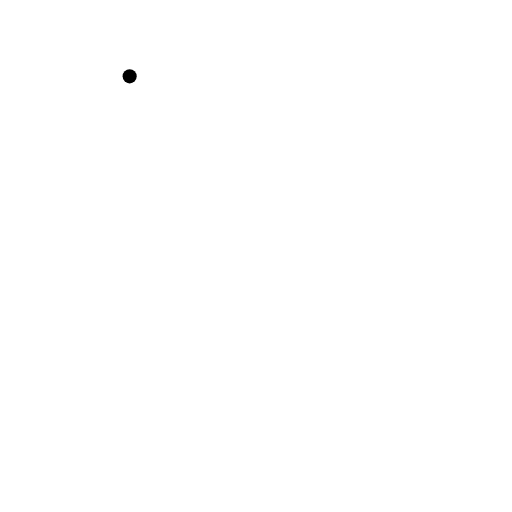
t = 0.00 s
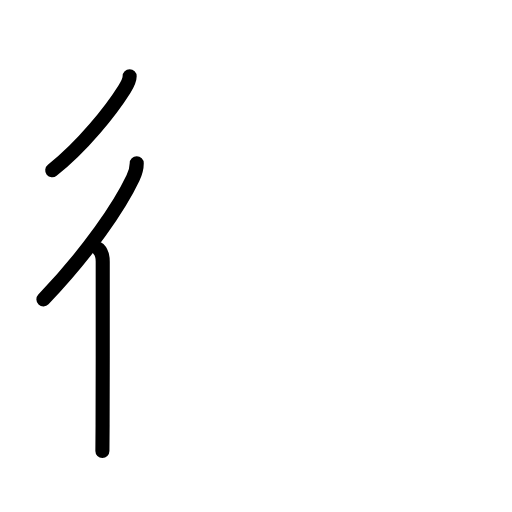
t = 2.92 s
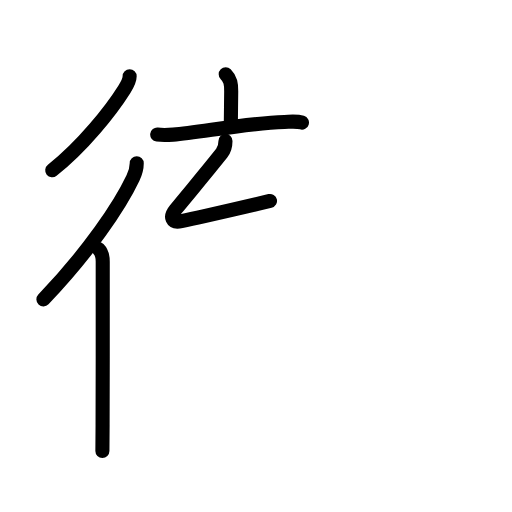
t = 5.94 s
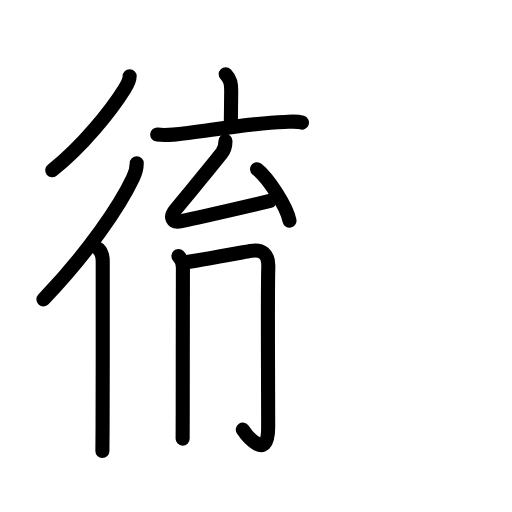
t = 8.94 s
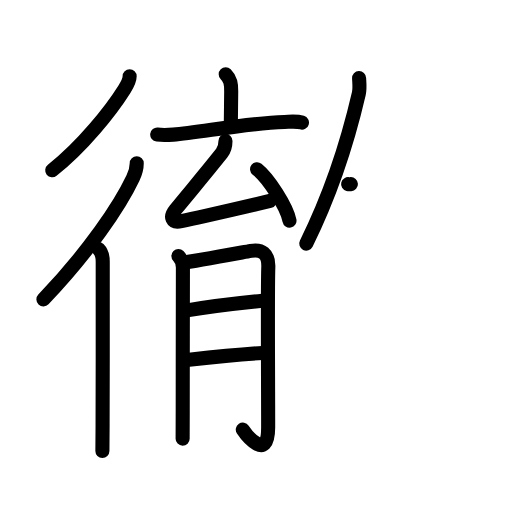
t = 12.08 s
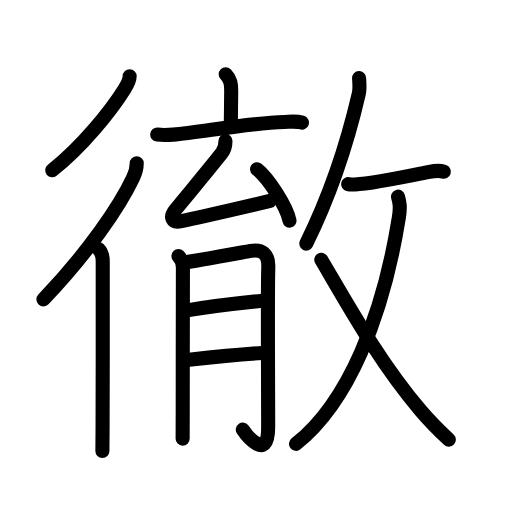
t = 15.00 s

The animated SVG that drew these frames (rendered in a browser with its animation timeline set to each time). Animation: 49 SMIL elements (animate=49); one cycle of 15.00 s.

<?xml version="1.0" encoding="UTF-8"?>
<!--
AniKanjiVG is licensed by CC-BY-SA Paul C. Sommerhoff (https://bitbucket.org/sommerhoff/anikanjivg).
AniKanjiVG uses KanjiVG which is licensed by CC-BY-SA Ulrich Apel (http://kanjivg.tagaini.net).
See also http://creativecommons.org/licenses/by-sa/3.0/
-->
<svg xmlns:kvg='http://kanjivg.tagaini.net' xmlns='http://www.w3.org/2000/svg' width='109' height='109' viewBox='0 0 109 109' style='fill:none;stroke:#000000;stroke-width:3;stroke-linecap:round;stroke-linejoin:round;' id="kvg:kanji_05fb9"><g id="kvg:05fb9" kvg:element="徹"><g id="kvg:05fb9-g1" kvg:element="彳" kvg:position="left" kvg:radical="general"><path id="kvg:05fb9-s1" kvg:type="㇒" d="M27.6,16.25c0,1.04-0.65,2.02-1.18,2.86c-2.73,4.35-8.81,12.04-15.3,17.14"><animate attributeName="d" begin="0.0s" dur="0.5s" from="M27.6,16.25C27.6,16.25,27.6,16.25,27.6,16.25" to="M27.6,16.25c0,1.04-0.65,2.02-1.18,2.86" />
<animate attributeName="d" begin="0.5s" dur="0.5s" from="M27.6,16.25c0,1.04-0.65,2.02-1.18,2.86c0,0,0,0,0,0,0" to="M27.6,16.25c0,1.04-0.65,2.02-1.18,2.86c-2.73,4.35-8.81,12.04-15.3,17.14" />
</path>
<g id="kvg:05fb9-g2" kvg:element="亻" kvg:variant="true" kvg:original="人"><path id="kvg:05fb9-s2" kvg:type="㇒" d="M29.11,34.75c0,1.12-0.35,2.21-0.8,3.16c-2.84,6.01-9.41,15.69-19.07,25.84"><animate attributeName="d" begin="1.0s" dur="0.5s" from="M29.11,34.75C29.11,34.75,29.11,34.75,29.11,34.75" to="M29.11,34.75c0,1.12-0.35,2.21-0.8,3.16" />
<animate attributeName="d" begin="1.5s" dur="0.5s" from="M29.11,34.75c0,1.12-0.35,2.21-0.8,3.16c0,0,0,0,0,0,0" to="M29.11,34.75c0,1.12-0.35,2.21-0.8,3.16c-2.84,6.01-9.41,15.69-19.07,25.84" />
<animate attributeName="d" begin="0s" dur="1.0s" from="M-100,-100" to="M-100,-100" />
</path>
<path id="kvg:05fb9-s3" kvg:type="㇑" d="M20.97,53c0.76,0.76,0.9,1.75,0.9,2.66c0,0.41,0.02,23.76-0.03,34.84c-0.01,2.83-0.03,4.85-0.04,5.5"><animate attributeName="d" begin="2.0s" dur="0.3333333333333333s" from="M20.97,53C20.97,53,20.97,53,20.97,53" to="M20.97,53c0.76,0.76,0.9,1.75,0.9,2.66" />
<animate attributeName="d" begin="2.3333333333333335s" dur="0.3333333333333333s" from="M20.97,53c0.76,0.76,0.9,1.75,0.9,2.66c0,0,0,0,0,0,0" to="M20.97,53c0.76,0.76,0.9,1.75,0.9,2.66c0,0.41,0.02,23.76-0.03,34.84" />
<animate attributeName="d" begin="2.6666666666666665s" dur="0.3333333333333333s" from="M20.97,53c0.76,0.76,0.9,1.75,0.9,2.66c0,0.41,0.02,23.76-0.03,34.84c0,0,0,0,0,0,0" to="M20.97,53c0.76,0.76,0.9,1.75,0.9,2.66c0,0.41,0.02,23.76-0.03,34.84c-0.01,2.83-0.03,4.85-0.04,5.5" />
<animate attributeName="d" begin="0s" dur="2.0s" from="M-100,-100" to="M-100,-100" />
</path>
</g>
</g>
<g id="kvg:05fb9-g3" kvg:position="right" kvg:phon="育+攵"><g id="kvg:05fb9-g4" kvg:element="育" kvg:position="left"><g id="kvg:05fb9-g5" kvg:position="top"><g id="kvg:05fb9-g6" kvg:element="亠"><path id="kvg:05fb9-s4" kvg:type="㇑a" d="M48.05,15.82c1.06,1.06,1.17,2.05,1.17,3.58c0,1.85-0.08,5.35-0.08,7.08"><animate attributeName="d" begin="3.0s" dur="0.5s" from="M48.05,15.82C48.05,15.82,48.05,15.82,48.05,15.82" to="M48.05,15.82c1.06,1.06,1.17,2.05,1.17,3.58" />
<animate attributeName="d" begin="3.5s" dur="0.5s" from="M48.05,15.82c1.06,1.06,1.17,2.05,1.17,3.58c0,0,0,0,0,0,0" to="M48.05,15.82c1.06,1.06,1.17,2.05,1.17,3.58c0,1.85-0.08,5.35-0.08,7.08" />
<animate attributeName="d" begin="0s" dur="3.0s" from="M-100,-100" to="M-100,-100" />
</path>
<path id="kvg:05fb9-s5" kvg:type="㇐" d="M33.47,28.65c0.8,0.09,2.61,0.06,3.4,0.01c5.63-0.41,15.17-2.43,23.69-2.7c1.32-0.04,2.56-0.21,3.72,0.14"><animate attributeName="d" begin="4.0s" dur="0.3333333333333333s" from="M33.47,28.65C33.47,28.65,33.47,28.65,33.47,28.65" to="M33.47,28.65c0.8,0.09,2.61,0.06,3.4,0.01" />
<animate attributeName="d" begin="4.333333333333333s" dur="0.3333333333333333s" from="M33.47,28.65c0.8,0.09,2.61,0.06,3.4,0.01c0,0,0,0,0,0,0" to="M33.47,28.65c0.8,0.09,2.61,0.06,3.4,0.01c5.63-0.41,15.17-2.43,23.69-2.7" />
<animate attributeName="d" begin="4.666666666666667s" dur="0.3333333333333333s" from="M33.47,28.65c0.8,0.09,2.61,0.06,3.4,0.01c5.63-0.41,15.17-2.43,23.69-2.7c0,0,0,0,0,0,0" to="M33.47,28.65c0.8,0.09,2.61,0.06,3.4,0.01c5.63-0.41,15.17-2.43,23.69-2.7c1.32-0.04,2.56-0.21,3.72,0.14" />
<animate attributeName="d" begin="0s" dur="4.0s" from="M-100,-100" to="M-100,-100" />
</path>
</g>
<g id="kvg:05fb9-g7" kvg:element="厶"><path id="kvg:05fb9-s6" kvg:type="㇜" d="M48,30c0,1-0.17,1.81-0.8,2.61c-3.7,4.64-5.5,6.73-9.85,12.02c-1.27,1.54-0.81,2.91,1.26,2.45c7.64-1.7,9.64-2.07,18.87-4.3"><animate attributeName="d" begin="5.0s" dur="0.25s" from="M48,30C48,30,48,30,48,30" to="M48,30c0,1-0.17,1.81-0.8,2.61" />
<animate attributeName="d" begin="5.25s" dur="0.25s" from="M48,30c0,1-0.17,1.81-0.8,2.61c0,0,0,0,0,0,0" to="M48,30c0,1-0.17,1.81-0.8,2.61c-3.7,4.64-5.5,6.73-9.85,12.02" />
<animate attributeName="d" begin="5.5s" dur="0.25s" from="M48,30c0,1-0.17,1.81-0.8,2.61c-3.7,4.64-5.5,6.73-9.85,12.02c0,0,0,0,0,0,0" to="M48,30c0,1-0.17,1.81-0.8,2.61c-3.7,4.64-5.5,6.73-9.85,12.02c-1.27,1.54-0.81,2.91,1.26,2.45" />
<animate attributeName="d" begin="5.75s" dur="0.25s" from="M48,30c0,1-0.17,1.81-0.8,2.61c-3.7,4.64-5.5,6.73-9.85,12.02c-1.27,1.54-0.81,2.91,1.26,2.45c0,0,0,0,0,0,0" to="M48,30c0,1-0.17,1.81-0.8,2.61c-3.7,4.64-5.5,6.73-9.85,12.02c-1.27,1.54-0.81,2.91,1.26,2.45c7.64-1.7,9.64-2.07,18.87-4.3" />
<animate attributeName="d" begin="0s" dur="5.0s" from="M-100,-100" to="M-100,-100" />
</path>
<path id="kvg:05fb9-s7" kvg:type="㇔" d="M54.73,36.03c2.43,1.93,6.29,7.93,6.9,10.94"><animate attributeName="d" begin="6.0s" dur="1.0s" from="M54.73,36.03C54.73,36.03,54.73,36.03,54.73,36.03" to="M54.73,36.03c2.43,1.93,6.29,7.93,6.9,10.94" />
<animate attributeName="d" begin="0s" dur="6.0s" from="M-100,-100" to="M-100,-100" />
</path>
</g>
</g>
<g id="kvg:05fb9-g8" kvg:element="月" kvg:position="bottom"><path id="kvg:05fb9-s8" kvg:type="㇑/㇒" d="M37.98,54.51c0.69,0.7,0.96,1.49,0.96,2.43c0,0.43-0.04,20.31-0.04,30.5c0,3.32-0.01,5.63-0.02,5.94"><animate attributeName="d" begin="7.0s" dur="0.3333333333333333s" from="M37.98,54.51C37.98,54.51,37.98,54.51,37.98,54.51" to="M37.98,54.51c0.69,0.7,0.96,1.49,0.96,2.43" />
<animate attributeName="d" begin="7.333333333333333s" dur="0.3333333333333333s" from="M37.98,54.51c0.69,0.7,0.96,1.49,0.96,2.43c0,0,0,0,0,0,0" to="M37.98,54.51c0.69,0.7,0.96,1.49,0.96,2.43c0,0.43-0.04,20.31-0.04,30.5" />
<animate attributeName="d" begin="7.666666666666667s" dur="0.3333333333333333s" from="M37.98,54.51c0.69,0.7,0.96,1.49,0.96,2.43c0,0.43-0.04,20.31-0.04,30.5c0,0,0,0,0,0,0" to="M37.98,54.51c0.69,0.7,0.96,1.49,0.96,2.43c0,0.43-0.04,20.31-0.04,30.5c0,3.32-0.01,5.63-0.02,5.94" />
<animate attributeName="d" begin="0s" dur="7.0s" from="M-100,-100" to="M-100,-100" />
</path>
<path id="kvg:05fb9-s9" kvg:type="㇆a" d="M39.64,55.82c1.17-0.12,10.15-1.76,13.76-2.41c2.25-0.4,3.83,0.5,3.72,3.46c-0.18,4.75-0.03,24.04-0.03,34.09c0,7.8-4.93,1.2-5.4,0.5"><animate attributeName="d" begin="8.0s" dur="0.25s" from="M39.64,55.82C39.64,55.82,39.64,55.82,39.64,55.82" to="M39.64,55.82c1.17-0.12,10.15-1.76,13.76-2.41" />
<animate attributeName="d" begin="8.25s" dur="0.25s" from="M39.64,55.82c1.17-0.12,10.15-1.76,13.76-2.41c0,0,0,0,0,0,0" to="M39.64,55.82c1.17-0.12,10.15-1.76,13.76-2.41c2.25-0.4,3.83,0.5,3.72,3.46" />
<animate attributeName="d" begin="8.5s" dur="0.25s" from="M39.64,55.82c1.17-0.12,10.15-1.76,13.76-2.41c2.25-0.4,3.83,0.5,3.72,3.46c0,0,0,0,0,0,0" to="M39.64,55.82c1.17-0.12,10.15-1.76,13.76-2.41c2.25-0.4,3.83,0.5,3.72,3.46c-0.18,4.75-0.03,24.04-0.03,34.09" />
<animate attributeName="d" begin="8.75s" dur="0.25s" from="M39.64,55.82c1.17-0.12,10.15-1.76,13.76-2.41c2.25-0.4,3.83,0.5,3.72,3.46c-0.18,4.75-0.03,24.04-0.03,34.09c0,0,0,0,0,0,0" to="M39.64,55.82c1.17-0.12,10.15-1.76,13.76-2.41c2.25-0.4,3.83,0.5,3.72,3.46c-0.18,4.75-0.03,24.04-0.03,34.09c0,7.8-4.93,1.2-5.4,0.5" />
<animate attributeName="d" begin="0s" dur="8.0s" from="M-100,-100" to="M-100,-100" />
</path>
<path id="kvg:05fb9-s10" kvg:type="㇐a" d="M40.14,66.03c4.83-0.84,11.48-1.59,15.72-2.01"><animate attributeName="d" begin="9.0s" dur="1.0s" from="M40.14,66.03C40.14,66.03,40.14,66.03,40.14,66.03" to="M40.14,66.03c4.83-0.84,11.48-1.59,15.72-2.01" />
<animate attributeName="d" begin="0s" dur="9.0s" from="M-100,-100" to="M-100,-100" />
</path>
<path id="kvg:05fb9-s11" kvg:type="㇐a" d="M40.25,76.6c3.77-0.42,11.27-1.18,15.63-1.46"><animate attributeName="d" begin="10.0s" dur="1.0s" from="M40.25,76.6C40.25,76.6,40.25,76.6,40.25,76.6" to="M40.25,76.6c3.77-0.42,11.27-1.18,15.63-1.46" />
<animate attributeName="d" begin="0s" dur="10.0s" from="M-100,-100" to="M-100,-100" />
</path>
</g>
</g>
<g id="kvg:05fb9-g9" kvg:element="攴" kvg:variant="true" kvg:original="攵" kvg:position="right"><g id="kvg:05fb9-g10" kvg:position="top"><path id="kvg:05fb9-s12" kvg:type="㇒" d="M76.45,16.64c0.03,0.82,0.2,2.16-0.06,3.3c-2.01,8.68-5.76,20.93-11.19,31.92"><animate attributeName="d" begin="11.0s" dur="0.5s" from="M76.45,16.64C76.45,16.64,76.45,16.64,76.45,16.64" to="M76.45,16.64c0.03,0.82,0.2,2.16-0.06,3.3" />
<animate attributeName="d" begin="11.5s" dur="0.5s" from="M76.45,16.64c0.03,0.82,0.2,2.16-0.06,3.3c0,0,0,0,0,0,0" to="M76.45,16.64c0.03,0.82,0.2,2.16-0.06,3.3c-2.01,8.68-5.76,20.93-11.19,31.92" />
<animate attributeName="d" begin="0s" dur="11.0s" from="M-100,-100" to="M-100,-100" />
</path>
<path id="kvg:05fb9-s13" kvg:type="㇐" d="M74.11,39.21c0.7,0.17,2,0,2.38-0.02c3.26-0.22,10.14-1.69,14.9-2.6c0.78-0.15,2.37-0.28,3.1-0.04"><animate attributeName="d" begin="12.0s" dur="0.3333333333333333s" from="M74.11,39.21C74.11,39.21,74.11,39.21,74.11,39.21" to="M74.11,39.21c0.7,0.17,2,0,2.38-0.02" />
<animate attributeName="d" begin="12.333333333333334s" dur="0.3333333333333333s" from="M74.11,39.21c0.7,0.17,2,0,2.38-0.02c0,0,0,0,0,0,0" to="M74.11,39.21c0.7,0.17,2,0,2.38-0.02c3.26-0.22,10.14-1.69,14.9-2.6" />
<animate attributeName="d" begin="12.666666666666666s" dur="0.3333333333333333s" from="M74.11,39.21c0.7,0.17,2,0,2.38-0.02c3.26-0.22,10.14-1.69,14.9-2.6c0,0,0,0,0,0,0" to="M74.11,39.21c0.7,0.17,2,0,2.38-0.02c3.26-0.22,10.14-1.69,14.9-2.6c0.78-0.15,2.37-0.28,3.1-0.04" />
<animate attributeName="d" begin="0s" dur="12.0s" from="M-100,-100" to="M-100,-100" />
</path>
</g>
<g id="kvg:05fb9-g11" kvg:element="乂" kvg:position="bottom"><g id="kvg:05fb9-g12" kvg:element="丿"><path id="kvg:05fb9-s14" kvg:type="㇒" d="M84.73,41.87c0.35,1.27,0.55,2.17,0.18,4.48c-3.37,21-10.75,39.32-21.89,48.14"><animate attributeName="d" begin="13.0s" dur="0.5s" from="M84.73,41.87C84.73,41.87,84.73,41.87,84.73,41.87" to="M84.73,41.87c0.35,1.27,0.55,2.17,0.18,4.48" />
<animate attributeName="d" begin="13.5s" dur="0.5s" from="M84.73,41.87c0.35,1.27,0.55,2.17,0.18,4.48c0,0,0,0,0,0,0" to="M84.73,41.87c0.35,1.27,0.55,2.17,0.18,4.48c-3.37,21-10.75,39.32-21.89,48.14" />
<animate attributeName="d" begin="0s" dur="13.0s" from="M-100,-100" to="M-100,-100" />
</path>
</g>
<path id="kvg:05fb9-s15" kvg:type="㇏" d="M68.4,55.29C74.12,65,80.88,77.25,89.57,87.42c1.93,2.25,3.84,4.18,5.98,6.19"><animate attributeName="d" begin="14.0s" dur="0.5s" from="M68.4,55.29C68.4,55.29,68.4,55.29,68.4,55.29" to="M68.4,55.29C74.12,65,80.88,77.25,89.57,87.42" />
<animate attributeName="d" begin="14.5s" dur="0.5s" from="M68.4,55.29C74.12,65,80.88,77.25,89.57,87.42c0,0,0,0,0,0,0" to="M68.4,55.29C74.12,65,80.88,77.25,89.57,87.42c1.93,2.25,3.84,4.18,5.98,6.19" />
<animate attributeName="d" begin="0s" dur="14.0s" from="M-100,-100" to="M-100,-100" />
</path>
</g>
</g>
</g>
</g>
</svg>
